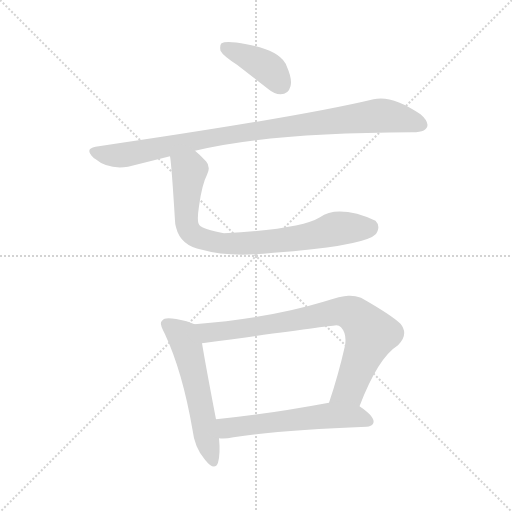
t = 0.00 s
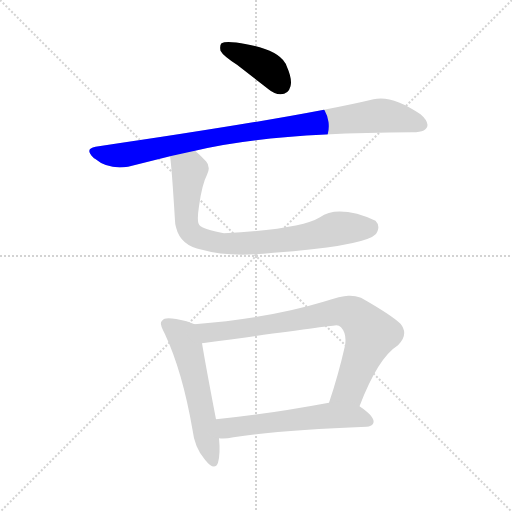
t = 1.01 s
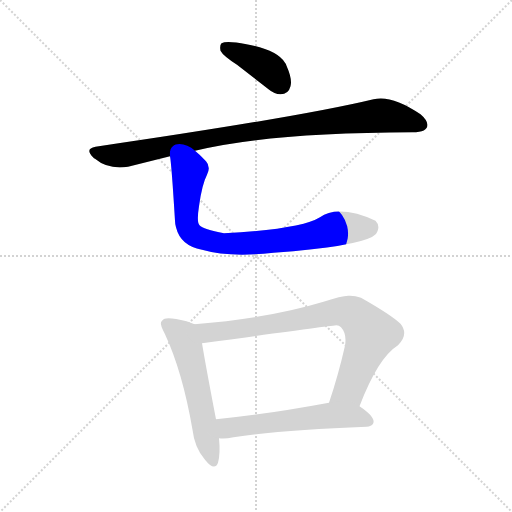
t = 2.02 s
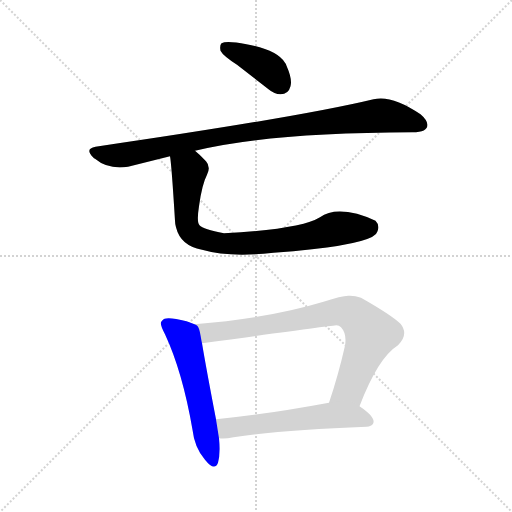
t = 3.03 s
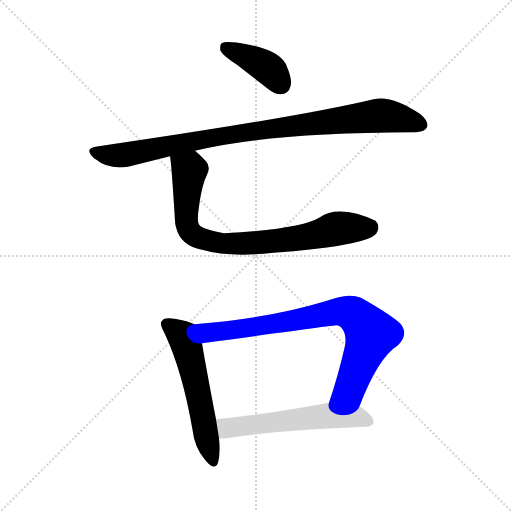
t = 4.03 s
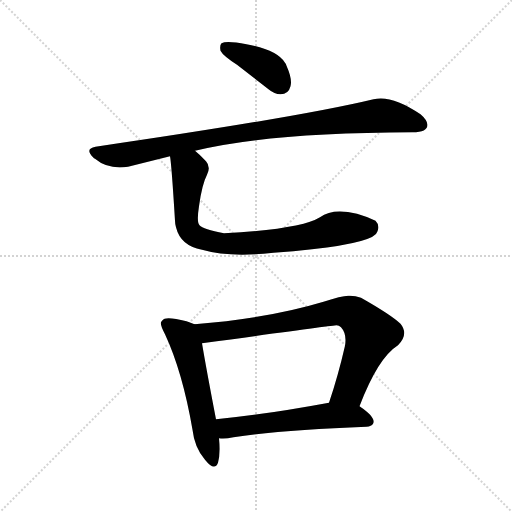
t = 5.04 s

The animated SVG that drew these frames (rendered in a browser with its animation timeline set to each time). Animation: 6 CSS @keyframes rules; one cycle of 5.04 s.

<svg version="1.1" viewBox="0 0 1024 1024" xmlns="http://www.w3.org/2000/svg">
  <g stroke="lightgray" stroke-dasharray="1,1" stroke-width="1" transform="scale(4, 4)">
    <line x1="0" y1="0" x2="256" y2="256"></line>
    <line x1="256" y1="0" x2="0" y2="256"></line>
    <line x1="128" y1="0" x2="128" y2="256"></line>
    <line x1="0" y1="128" x2="256" y2="128"></line>
  </g>
<g transform="scale(1, -1) translate(0, -900)">
   <style type="text/css">
    @keyframes keyframes0 {
      from {
       stroke: blue;
       stroke-dashoffset: 394;
       stroke-width: 128;
       }
       56% {
       animation-timing-function: step-end;
       stroke: blue;
       stroke-dashoffset: 0;
       stroke-width: 128;
       }
       to {
       stroke: black;
       stroke-width: 1024;
       }
       }
       #make-me-a-hanzi-animation-0 {
         animation: keyframes0 0.570638s both;
         animation-delay: 0.000000s;
         animation-timing-function: linear;
       }
    @keyframes keyframes1 {
      from {
       stroke: blue;
       stroke-dashoffset: 917;
       stroke-width: 128;
       }
       75% {
       animation-timing-function: step-end;
       stroke: blue;
       stroke-dashoffset: 0;
       stroke-width: 128;
       }
       to {
       stroke: black;
       stroke-width: 1024;
       }
       }
       #make-me-a-hanzi-animation-1 {
         animation: keyframes1 0.996257s both;
         animation-delay: 0.570638s;
         animation-timing-function: linear;
       }
    @keyframes keyframes2 {
      from {
       stroke: blue;
       stroke-dashoffset: 790;
       stroke-width: 128;
       }
       72% {
       animation-timing-function: step-end;
       stroke: blue;
       stroke-dashoffset: 0;
       stroke-width: 128;
       }
       to {
       stroke: black;
       stroke-width: 1024;
       }
       }
       #make-me-a-hanzi-animation-2 {
         animation: keyframes2 0.892904s both;
         animation-delay: 1.566895s;
         animation-timing-function: linear;
       }
    @keyframes keyframes3 {
      from {
       stroke: blue;
       stroke-dashoffset: 552;
       stroke-width: 128;
       }
       64% {
       animation-timing-function: step-end;
       stroke: blue;
       stroke-dashoffset: 0;
       stroke-width: 128;
       }
       to {
       stroke: black;
       stroke-width: 1024;
       }
       }
       #make-me-a-hanzi-animation-3 {
         animation: keyframes3 0.699219s both;
         animation-delay: 2.459798s;
         animation-timing-function: linear;
       }
    @keyframes keyframes4 {
      from {
       stroke: blue;
       stroke-dashoffset: 784;
       stroke-width: 128;
       }
       72% {
       animation-timing-function: step-end;
       stroke: blue;
       stroke-dashoffset: 0;
       stroke-width: 128;
       }
       to {
       stroke: black;
       stroke-width: 1024;
       }
       }
       #make-me-a-hanzi-animation-4 {
         animation: keyframes4 0.888021s both;
         animation-delay: 3.159017s;
         animation-timing-function: linear;
       }
    @keyframes keyframes5 {
      from {
       stroke: blue;
       stroke-dashoffset: 560;
       stroke-width: 128;
       }
       65% {
       animation-timing-function: step-end;
       stroke: blue;
       stroke-dashoffset: 0;
       stroke-width: 128;
       }
       to {
       stroke: black;
       stroke-width: 1024;
       }
       }
       #make-me-a-hanzi-animation-5 {
         animation: keyframes5 0.705729s both;
         animation-delay: 4.047038s;
         animation-timing-function: linear;
       }
</style>
<path d="M 474.0 770.5 L 537.0 721.5 Q 549.0 711.5 561.0 711.5 Q 577.0 711.5 581.0 727.5 Q 585.0 741.5 573.0 768.5 Q 572.0 772.5 570.0 774.5 Q 554.0 800.5 493.0 811.5 Q 453.0 819.5 443.0 813.5 Q 439.0 809.5 441.0 798.5 Q 446.0 788.5 474.0 770.5 Z" fill="lightgray"></path> 
<path d="M 390.0 598.5 Q 536.0 634.5 825.0 635.5 Q 855.0 635.5 855.0 650.5 Q 854.0 660.5 841.0 671.5 Q 784.0 710.5 747.0 701.5 Q 602.0 666.5 191.0 606.5 Q 169.0 602.5 186.0 585.5 Q 188.0 583.5 190.0 582.5 Q 216.0 560.5 256.0 566.5 L 340.0 587.5 L 390.0 598.5 Z" fill="lightgray"></path> 
<path d="M 340.0 587.5 Q 343.0 572.5 350.0 458.5 Q 350.0 452.5 352.0 445.5 Q 361.0 408.5 404.0 400.5 Q 459.0 384.5 547.0 394.5 Q 588.0 397.5 624.0 401.5 Q 751.0 415.5 755.0 437.5 Q 760.0 449.5 751.0 458.5 Q 735.0 466.5 714.0 472.5 Q 665.0 484.5 640.0 465.5 Q 601.0 441.5 448.0 433.5 Q 406.0 441.5 399.0 449.5 Q 393.0 455.5 398.0 487.5 Q 404.0 531.5 414.0 550.5 Q 422.0 566.5 412.0 577.5 Q 400.0 590.5 390.0 598.5 C 368.0 618.5 336.0 617.5 340.0 587.5 Z" fill="lightgray"></path> 
<path d="M 389.0 251.5 Q 384.0 253.5 373.0 257.5 Q 330.0 268.5 325.0 259.5 Q 323.0 257.5 322.0 255.5 Q 320.0 250.5 330.0 231.5 Q 365.0 156.5 385.0 40.5 Q 389.0 4.5 410.0 -19.5 Q 429.0 -43.5 436.0 -25.5 Q 441.0 -7.5 438.0 23.5 L 432.0 61.5 Q 412.0 165.5 404.0 213.5 C 399.0 243.5 398.0 248.5 389.0 251.5 Z" fill="lightgray"></path> 
<path d="M 719.0 87.5 Q 756.0 184.5 796.0 209.5 Q 818.0 231.5 801.0 252.5 Q 782.0 270.5 722.0 304.5 Q 711.0 308.5 700.0 308.5 Q 688.0 310.5 647.0 296.5 Q 538.0 263.5 389.0 251.5 C 359.0 248.5 374.0 209.5 404.0 213.5 Q 667.0 249.5 673.0 249.5 Q 678.0 249.5 682.0 245.5 Q 694.0 232.5 690.0 208.5 Q 676.0 147.5 658.0 94.5 C 649.0 66.5 708.0 59.5 719.0 87.5 Z" fill="lightgray"></path> 
<path d="M 438.0 23.5 Q 449.0 21.5 467.0 25.5 Q 565.0 40.5 733.0 46.5 Q 743.0 47.5 746.0 52.5 Q 753.0 64.5 719.0 87.5 C 699.0 101.5 688.0 99.5 658.0 94.5 Q 528.0 70.5 432.0 61.5 C 402.0 58.5 408.0 25.5 438.0 23.5 Z" fill="lightgray"></path> 
      <clipPath id="make-me-a-hanzi-clip-0">
      <path d="M 474.0 770.5 L 537.0 721.5 Q 549.0 711.5 561.0 711.5 Q 577.0 711.5 581.0 727.5 Q 585.0 741.5 573.0 768.5 Q 572.0 772.5 570.0 774.5 Q 554.0 800.5 493.0 811.5 Q 453.0 819.5 443.0 813.5 Q 439.0 809.5 441.0 798.5 Q 446.0 788.5 474.0 770.5 Z" fill="lightgray"></path>
      </clipPath>
      <path clip-path="url(#make-me-a-hanzi-clip-0)" d="M 449.0 805.5 L 533.0 765.5 L 562.0 730.5 " fill="none" id="make-me-a-hanzi-animation-0" stroke-dasharray="266 532" stroke-linecap="round"></path>

      <clipPath id="make-me-a-hanzi-clip-1">
      <path d="M 390.0 598.5 Q 536.0 634.5 825.0 635.5 Q 855.0 635.5 855.0 650.5 Q 854.0 660.5 841.0 671.5 Q 784.0 710.5 747.0 701.5 Q 602.0 666.5 191.0 606.5 Q 169.0 602.5 186.0 585.5 Q 188.0 583.5 190.0 582.5 Q 216.0 560.5 256.0 566.5 L 340.0 587.5 L 390.0 598.5 Z" fill="lightgray"></path>
      </clipPath>
      <path clip-path="url(#make-me-a-hanzi-clip-1)" d="M 189.0 595.5 L 246.0 589.5 L 429.0 626.5 L 763.0 669.5 L 841.0 651.5 " fill="none" id="make-me-a-hanzi-animation-1" stroke-dasharray="789 1578" stroke-linecap="round"></path>

      <clipPath id="make-me-a-hanzi-clip-2">
      <path d="M 340.0 587.5 Q 343.0 572.5 350.0 458.5 Q 350.0 452.5 352.0 445.5 Q 361.0 408.5 404.0 400.5 Q 459.0 384.5 547.0 394.5 Q 588.0 397.5 624.0 401.5 Q 751.0 415.5 755.0 437.5 Q 760.0 449.5 751.0 458.5 Q 735.0 466.5 714.0 472.5 Q 665.0 484.5 640.0 465.5 Q 601.0 441.5 448.0 433.5 Q 406.0 441.5 399.0 449.5 Q 393.0 455.5 398.0 487.5 Q 404.0 531.5 414.0 550.5 Q 422.0 566.5 412.0 577.5 Q 400.0 590.5 390.0 598.5 C 368.0 618.5 336.0 617.5 340.0 587.5 Z" fill="lightgray"></path>
      </clipPath>
      <path clip-path="url(#make-me-a-hanzi-clip-2)" d="M 347.0 586.5 L 379.0 560.5 L 373.0 455.5 L 384.0 432.5 L 402.0 423.5 L 440.0 413.5 L 500.0 413.5 L 585.0 421.5 L 674.0 442.5 L 740.0 441.5 " fill="none" id="make-me-a-hanzi-animation-2" stroke-dasharray="662 1324" stroke-linecap="round"></path>

      <clipPath id="make-me-a-hanzi-clip-3">
      <path d="M 389.0 251.5 Q 384.0 253.5 373.0 257.5 Q 330.0 268.5 325.0 259.5 Q 323.0 257.5 322.0 255.5 Q 320.0 250.5 330.0 231.5 Q 365.0 156.5 385.0 40.5 Q 389.0 4.5 410.0 -19.5 Q 429.0 -43.5 436.0 -25.5 Q 441.0 -7.5 438.0 23.5 L 432.0 61.5 Q 412.0 165.5 404.0 213.5 C 399.0 243.5 398.0 248.5 389.0 251.5 Z" fill="lightgray"></path>
      </clipPath>
      <path clip-path="url(#make-me-a-hanzi-clip-3)" d="M 331.0 252.5 L 358.0 234.5 L 375.0 203.5 L 424.0 -19.5 " fill="none" id="make-me-a-hanzi-animation-3" stroke-dasharray="424 848" stroke-linecap="round"></path>

      <clipPath id="make-me-a-hanzi-clip-4">
      <path d="M 719.0 87.5 Q 756.0 184.5 796.0 209.5 Q 818.0 231.5 801.0 252.5 Q 782.0 270.5 722.0 304.5 Q 711.0 308.5 700.0 308.5 Q 688.0 310.5 647.0 296.5 Q 538.0 263.5 389.0 251.5 C 359.0 248.5 374.0 209.5 404.0 213.5 Q 667.0 249.5 673.0 249.5 Q 678.0 249.5 682.0 245.5 Q 694.0 232.5 690.0 208.5 Q 676.0 147.5 658.0 94.5 C 649.0 66.5 708.0 59.5 719.0 87.5 Z" fill="lightgray"></path>
      </clipPath>
      <path clip-path="url(#make-me-a-hanzi-clip-4)" d="M 398.0 247.5 L 419.0 233.5 L 446.0 235.5 L 670.0 276.5 L 707.0 271.5 L 742.0 231.5 L 702.0 127.5 L 666.0 99.5 " fill="none" id="make-me-a-hanzi-animation-4" stroke-dasharray="656 1312" stroke-linecap="round"></path>

      <clipPath id="make-me-a-hanzi-clip-5">
      <path d="M 438.0 23.5 Q 449.0 21.5 467.0 25.5 Q 565.0 40.5 733.0 46.5 Q 743.0 47.5 746.0 52.5 Q 753.0 64.5 719.0 87.5 C 699.0 101.5 688.0 99.5 658.0 94.5 Q 528.0 70.5 432.0 61.5 C 402.0 58.5 408.0 25.5 438.0 23.5 Z" fill="lightgray"></path>
      </clipPath>
      <path clip-path="url(#make-me-a-hanzi-clip-5)" d="M 439.0 56.5 L 453.0 45.5 L 467.0 45.5 L 654.0 68.5 L 717.0 66.5 L 736.0 57.5 " fill="none" id="make-me-a-hanzi-animation-5" stroke-dasharray="432 864" stroke-linecap="round"></path>

</g>
</svg>
